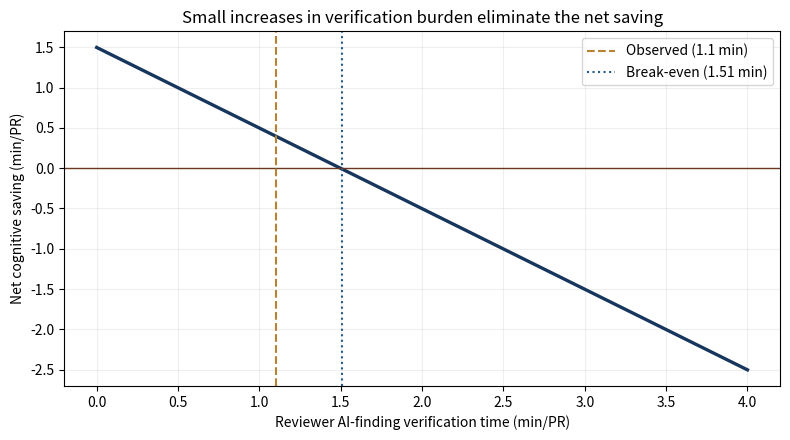

This chart was generated by the following Python code:
# %% [markdown]
# # Computing the Cognitive Offload Index and its quality-adjusted form
#
# Ch 7. Whether an AI reviewer creates net cognitive offload — or just
# shifts work into verification and rework — requires accounting for
# time saved AND time spent triaging AI output.

# %%
import numpy as np
import matplotlib.pyplot as plt

# %%
# Per-PR measurements observed in a controlled rollout
baseline_review_time = 17.2       # minutes/PR in control
treatment_review_time = 13.9      # minutes/PR in treated cohort
author_ai_triage_time = 1.4       # additional author minutes per PR
reviewer_verification_time = 1.1  # additional reviewer minutes per PR
extra_rework_probability = 0.06   # 6% of PRs enter an additional rework cycle
extra_rework_minutes = 6.7        # cost of that extra cycle when it occurs

# Guardrail: quality-retention factor
escaped_defect_rate_baseline = 0.020
escaped_defect_rate_treatment = 0.0184

# %%
def net_saving_per_pr(baseline, treatment,
                      triage, verification,
                      rework_prob, rework_min):
    direct_saving = baseline - treatment
    extra = triage + verification + rework_prob * rework_min
    return direct_saving - extra

net = net_saving_per_pr(baseline_review_time, treatment_review_time,
                        author_ai_triage_time,
                        reviewer_verification_time,
                        extra_rework_probability,
                        extra_rework_minutes)
print(f"Direct review-time saving:  {baseline_review_time - treatment_review_time:+.2f} min/PR")
print(f"Author AI triage cost:       -{author_ai_triage_time:.2f} min/PR")
print(f"Reviewer verification cost:  -{reviewer_verification_time:.2f} min/PR")
print(f"Expected extra rework cost:  -{extra_rework_probability * extra_rework_minutes:.2f} min/PR")
print(f"Net cognitive offload:       {net:+.2f} min/PR "
      f"({100 * net / baseline_review_time:+.1f}% vs baseline)")

# %%
# QCOI (quality-adjusted): multiply by Q_r = 1 + (defect_rate_baseline - treatment) / baseline
q_r = 1.0 + (escaped_defect_rate_baseline - escaped_defect_rate_treatment) / escaped_defect_rate_baseline
qcoi = (net / baseline_review_time) * q_r
print(f"Quality retention factor Q_r: {q_r:.3f}")
print(f"QCOI (quality-adjusted):      {qcoi:+.3f}")

# %%
# Sensitivity: how much extra verification time would drive net to zero?
verification_grid = np.linspace(0, 4.0, 200)
saving = (baseline_review_time - treatment_review_time
          - author_ai_triage_time
          - verification_grid
          - extra_rework_probability * extra_rework_minutes)
break_even = verification_grid[np.argmin(np.abs(saving))]

fig, ax = plt.subplots(figsize=(8, 4.5))
ax.plot(verification_grid, saving, color="#17365D", linewidth=2.4)
ax.axhline(0, color="#6C371F", linewidth=1.0)
ax.axvline(reviewer_verification_time, color="#B78331", linestyle="--",
           label=f"Observed ({reviewer_verification_time} min)")
ax.axvline(break_even, color="#245A88", linestyle=":",
           label=f"Break-even ({break_even:.2f} min)")
ax.set_xlabel("Reviewer AI-finding verification time (min/PR)")
ax.set_ylabel("Net cognitive saving (min/PR)")
ax.set_title("Small increases in verification burden eliminate the net saving")
ax.legend()
ax.grid(True, alpha=0.2)
plt.tight_layout()
plt.show()
